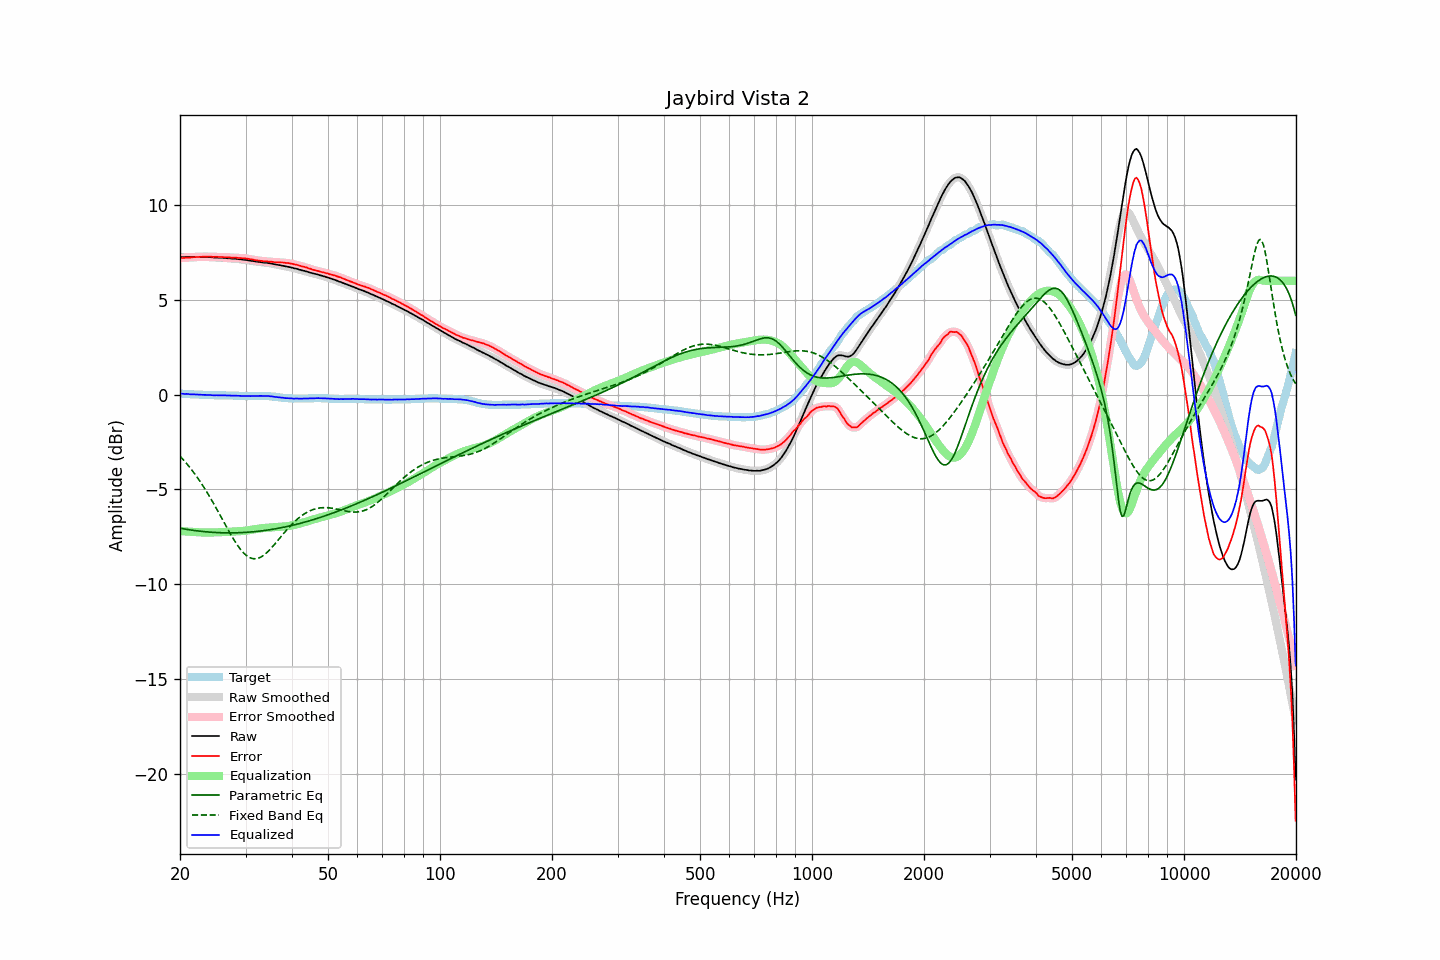

The table this chart was drawn from, first rows:
frequency, raw, error, smoothed, error_smoothed, equalization, parametric_eq, fixed_band_eq, equalized_raw, equalized_smoothed, target
20.00, 7.24, 7.19, 7.24, 7.19, -7.19, -7.04, -3.24, 0.05, 0.05, 0.05
20.20, 7.24, 7.19, 7.24, 7.20, -7.20, -7.06, -3.33, 0.05, 0.05, 0.05
20.40, 7.24, 7.20, 7.24, 7.20, -7.20, -7.07, -3.43, 0.04, 0.04, 0.04
20.61, 7.24, 7.20, 7.25, 7.21, -7.21, -7.09, -3.52, 0.03, 0.04, 0.04
20.81, 7.25, 7.22, 7.25, 7.22, -7.21, -7.10, -3.62, 0.04, 0.03, 0.03
21.02, 7.25, 7.22, 7.25, 7.22, -7.22, -7.11, -3.72, 0.03, 0.03, 0.03
21.23, 7.24, 7.22, 7.25, 7.22, -7.23, -7.13, -3.83, 0.02, 0.02, 0.02
21.44, 7.24, 7.22, 7.25, 7.23, -7.23, -7.14, -3.93, 0.01, 0.01, 0.02
21.66, 7.25, 7.24, 7.25, 7.24, -7.24, -7.15, -4.04, 0.02, 0.01, 0.01
21.87, 7.25, 7.24, 7.25, 7.24, -7.24, -7.16, -4.16, 0.01, 0.01, 0.01
22.09, 7.25, 7.25, 7.25, 7.25, -7.25, -7.17, -4.27, 0.01, 0.01, 0.00
22.31, 7.25, 7.25, 7.25, 7.25, -7.25, -7.18, -4.39, 0.00, 0.00, 0.00
22.54, 7.25, 7.25, 7.25, 7.26, -7.26, -7.19, -4.52, -0.00, -0.00, 0.00
22.76, 7.25, 7.26, 7.25, 7.26, -7.26, -7.20, -4.64, -0.01, -0.01, -0.01
22.99, 7.25, 7.26, 7.25, 7.27, -7.26, -7.21, -4.77, -0.01, -0.01, -0.01
23.22, 7.25, 7.27, 7.25, 7.27, -7.27, -7.22, -4.90, -0.01, -0.01, -0.02
23.45, 7.25, 7.27, 7.25, 7.27, -7.27, -7.23, -5.04, -0.02, -0.02, -0.02
23.69, 7.24, 7.26, 7.25, 7.27, -7.27, -7.24, -5.18, -0.03, -0.02, -0.02
23.92, 7.24, 7.27, 7.24, 7.27, -7.27, -7.24, -5.32, -0.03, -0.02, -0.03
24.16, 7.24, 7.27, 7.24, 7.27, -7.27, -7.25, -5.46, -0.02, -0.03, -0.03
24.40, 7.23, 7.26, 7.23, 7.26, -7.26, -7.26, -5.60, -0.03, -0.03, -0.03
24.65, 7.22, 7.25, 7.23, 7.26, -7.26, -7.26, -5.75, -0.04, -0.04, -0.03
24.89, 7.22, 7.26, 7.22, 7.26, -7.26, -7.27, -5.90, -0.04, -0.04, -0.04
25.14, 7.22, 7.26, 7.22, 7.26, -7.26, -7.27, -6.05, -0.03, -0.04, -0.04
25.39, 7.21, 7.25, 7.22, 7.26, -7.25, -7.27, -6.21, -0.04, -0.04, -0.04
25.65, 7.21, 7.25, 7.21, 7.25, -7.25, -7.28, -6.36, -0.04, -0.04, -0.04
25.91, 7.21, 7.25, 7.21, 7.25, -7.25, -7.28, -6.52, -0.04, -0.04, -0.04
26.16, 7.20, 7.24, 7.21, 7.25, -7.25, -7.28, -6.67, -0.04, -0.04, -0.04
26.43, 7.20, 7.24, 7.20, 7.24, -7.24, -7.28, -6.83, -0.04, -0.04, -0.04
26.69, 7.19, 7.24, 7.19, 7.24, -7.24, -7.29, -6.98, -0.04, -0.04, -0.05
26.96, 7.18, 7.23, 7.19, 7.23, -7.23, -7.29, -7.13, -0.05, -0.05, -0.05
27.23, 7.18, 7.23, 7.18, 7.22, -7.23, -7.29, -7.28, -0.05, -0.05, -0.05
27.50, 7.16, 7.21, 7.17, 7.22, -7.22, -7.29, -7.43, -0.06, -0.05, -0.05
27.77, 7.16, 7.21, 7.16, 7.22, -7.22, -7.29, -7.57, -0.06, -0.05, -0.05
28.05, 7.16, 7.22, 7.16, 7.21, -7.21, -7.28, -7.71, -0.05, -0.06, -0.06
28.33, 7.15, 7.21, 7.15, 7.21, -7.21, -7.28, -7.84, -0.06, -0.06, -0.06
28.62, 7.14, 7.20, 7.14, 7.21, -7.20, -7.28, -7.97, -0.06, -0.06, -0.06
28.90, 7.13, 7.20, 7.13, 7.20, -7.20, -7.28, -8.08, -0.07, -0.07, -0.07
29.19, 7.12, 7.19, 7.12, 7.19, -7.19, -7.27, -8.19, -0.07, -0.07, -0.07
29.48, 7.11, 7.18, 7.11, 7.19, -7.19, -7.27, -8.29, -0.07, -0.07, -0.07
29.78, 7.10, 7.18, 7.10, 7.18, -7.18, -7.26, -8.38, -0.08, -0.08, -0.08
30.08, 7.09, 7.17, 7.09, 7.17, -7.17, -7.26, -8.46, -0.08, -0.08, -0.08
30.38, 7.08, 7.16, 7.08, 7.16, -7.16, -7.25, -8.52, -0.07, -0.08, -0.08
30.68, 7.06, 7.14, 7.07, 7.15, -7.14, -7.25, -8.57, -0.08, -0.08, -0.08
30.99, 7.05, 7.13, 7.05, 7.13, -7.13, -7.24, -8.61, -0.08, -0.08, -0.08
31.30, 7.04, 7.12, 7.04, 7.12, -7.12, -7.23, -8.64, -0.07, -0.08, -0.08
31.61, 7.03, 7.10, 7.03, 7.10, -7.10, -7.23, -8.65, -0.07, -0.07, -0.07
31.93, 7.01, 7.08, 7.02, 7.09, -7.09, -7.22, -8.65, -0.08, -0.07, -0.07
32.24, 7.00, 7.07, 7.00, 7.07, -7.07, -7.21, -8.64, -0.07, -0.07, -0.07
32.57, 6.99, 7.06, 6.99, 7.06, -7.06, -7.20, -8.61, -0.07, -0.07, -0.07
32.89, 6.98, 7.05, 6.98, 7.05, -7.05, -7.19, -8.57, -0.07, -0.07, -0.07
33.22, 6.97, 7.04, 6.97, 7.04, -7.04, -7.18, -8.53, -0.07, -0.07, -0.07
33.55, 6.95, 7.02, 6.96, 7.03, -7.03, -7.17, -8.47, -0.08, -0.07, -0.07
33.89, 6.95, 7.02, 6.95, 7.02, -7.02, -7.16, -8.40, -0.07, -0.07, -0.07
34.23, 6.94, 7.02, 6.94, 7.02, -7.02, -7.14, -8.33, -0.07, -0.08, -0.08
34.57, 6.93, 7.01, 6.93, 7.01, -7.01, -7.13, -8.25, -0.08, -0.08, -0.08
34.92, 6.91, 7.00, 6.92, 7.01, -7.00, -7.12, -8.16, -0.09, -0.09, -0.09
35.27, 6.90, 7.00, 6.90, 7.00, -6.99, -7.11, -8.07, -0.09, -0.10, -0.10
35.62, 6.88, 6.99, 6.88, 6.99, -6.99, -7.09, -7.97, -0.11, -0.11, -0.11
35.97, 6.86, 6.97, 6.87, 6.98, -6.98, -7.08, -7.87, -0.12, -0.12, -0.11
... 635 more rows
